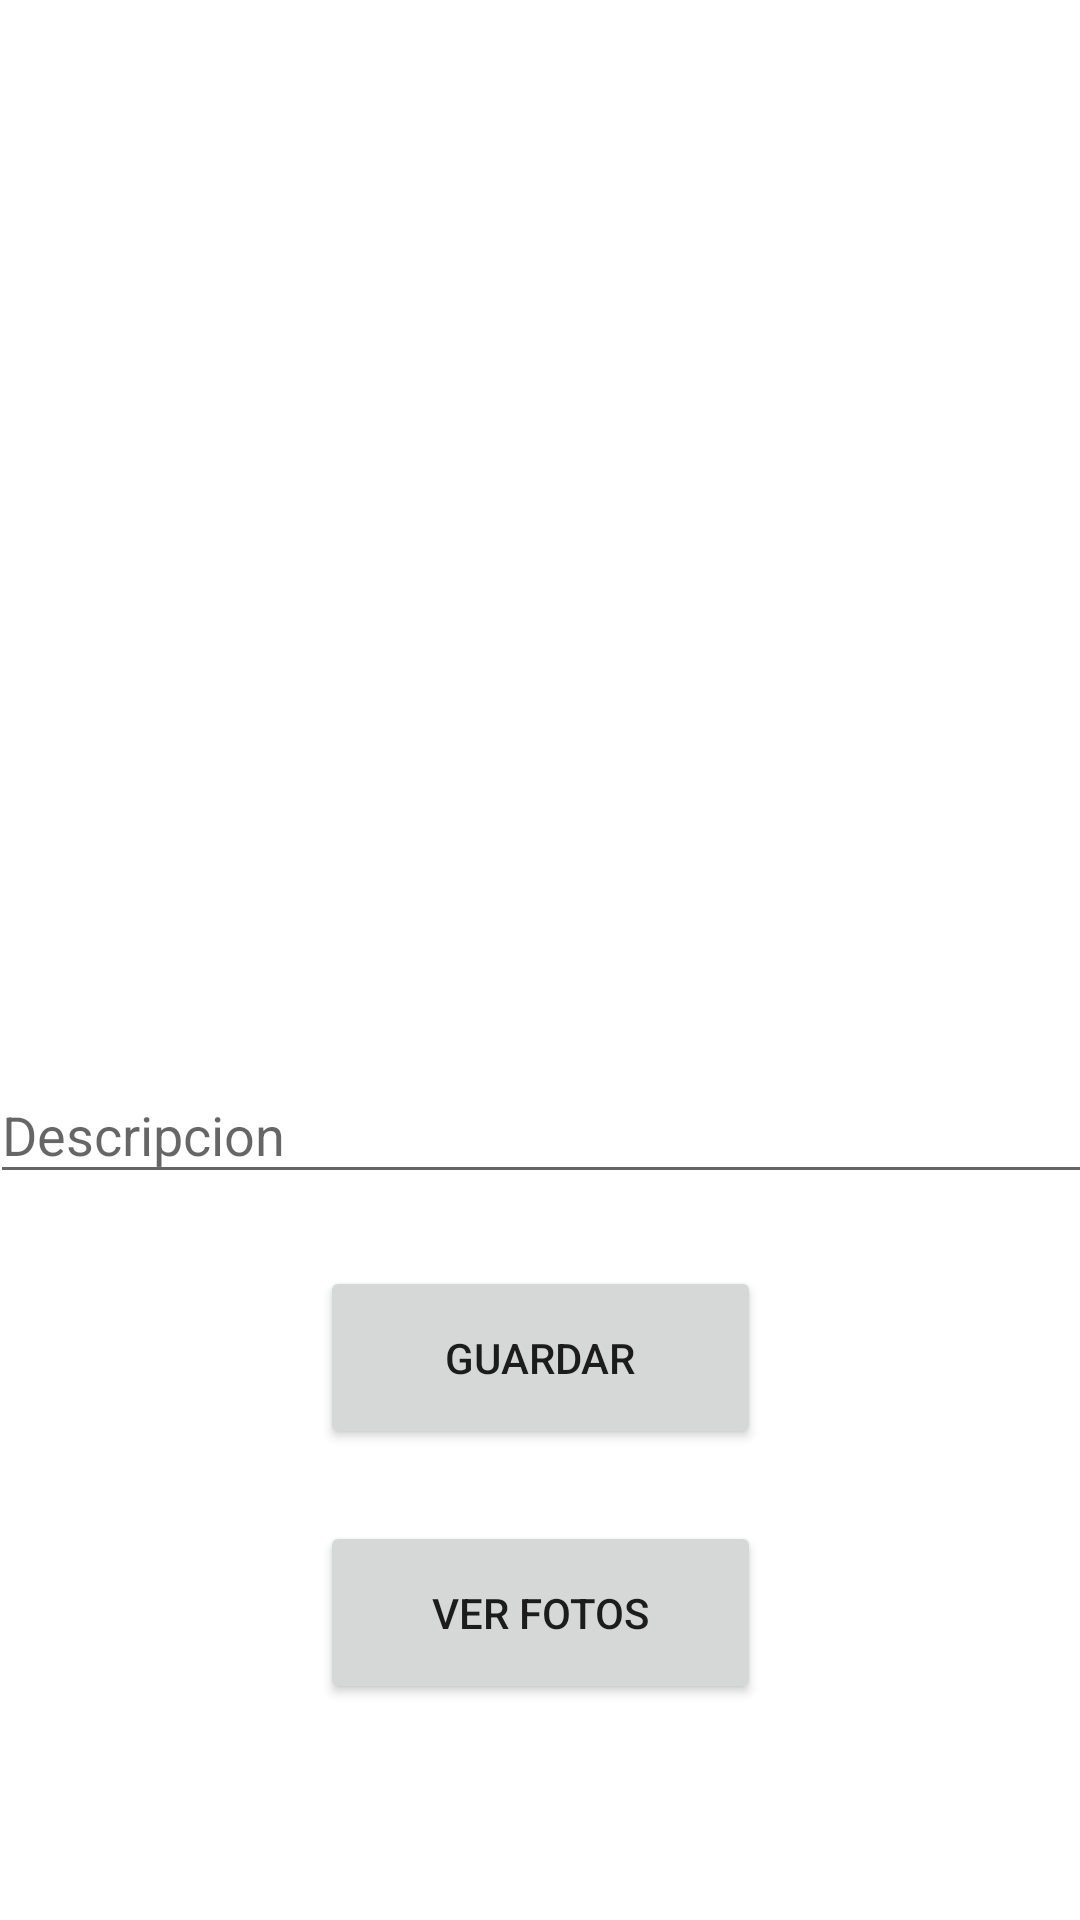

Write the Android layout XML for this screen, with the resource values it uses.
<!-- AndroidManifest.xml: application theme Theme.Ejercicio23FotoBLOB -->
<!-- res/layout/activity_main.xml -->
<?xml version="1.0" encoding="utf-8"?>
<androidx.constraintlayout.widget.ConstraintLayout xmlns:android="http://schemas.android.com/apk/res/android"
    xmlns:app="http://schemas.android.com/apk/res-auto"
    xmlns:tools="http://schemas.android.com/tools"
    android:layout_width="match_parent"
    android:layout_height="match_parent"
    tools:context=".MainActivity">

    <ImageView
        android:id="@+id/foto"
        android:layout_width="match_parent"
        android:layout_height="324dp"
        app:srcCompat="@drawable/descarga" />


    <EditText
        android:id="@+id/txtDescripcion"
        android:layout_width="368dp"
        android:layout_height="42dp"
        android:layout_marginTop="32dp"
        android:ems="10"
        android:gravity="start|top"
        android:hint="Descripcion"
        android:inputType="textMultiLine"
        app:layout_constraintEnd_toEndOf="parent"
        app:layout_constraintHorizontal_bias="0.488"
        app:layout_constraintStart_toStartOf="parent"
        app:layout_constraintTop_toBottomOf="@+id/foto" />

    <Button
        android:id="@+id/btn_guardar"
        android:layout_width="147dp"
        android:layout_height="61dp"
        android:layout_marginTop="24dp"
        android:text="Guardar"
        app:layout_constraintEnd_toEndOf="parent"
        app:layout_constraintStart_toStartOf="parent"
        app:layout_constraintTop_toBottomOf="@+id/txtDescripcion" />

    <Button
        android:id="@+id/btn_galeria"
        android:layout_width="147dp"
        android:layout_height="61dp"
        android:layout_marginTop="24dp"
        android:text="Ver Fotos"
        app:layout_constraintEnd_toEndOf="parent"
        app:layout_constraintStart_toStartOf="parent"
        app:layout_constraintTop_toBottomOf="@+id/btn_guardar" />
</androidx.constraintlayout.widget.ConstraintLayout>
<!-- resources referenced by this layout -->
<resources>
  <style name="Theme.Ejercicio23FotoBLOB" parent="Theme.MaterialComponents.DayNight.DarkActionBar">
          
          <item name="colorPrimary">@color/purple_500</item>
          <item name="colorPrimaryVariant">@color/purple_700</item>
          <item name="colorOnPrimary">@color/white</item>
          
          <item name="colorSecondary">@color/teal_200</item>
          <item name="colorSecondaryVariant">@color/teal_700</item>
          <item name="colorOnSecondary">@color/black</item>
          
          <item name="android:statusBarColor">?attr/colorPrimaryVariant</item>
          
      </style>
  <!-- not gathered from this repository: default colours our renderer supplied (Android Studio template values) -->
  <color name="purple_500">#FF6200EE</color>
  <color name="purple_700">#FF3700B3</color>
  <color name="teal_200">#FF03DAC5</color>
  <color name="teal_700">#FF018786</color>
  <color name="black">#FF000000</color>
  <color name="white">#FFFFFFFF</color>
</resources>
